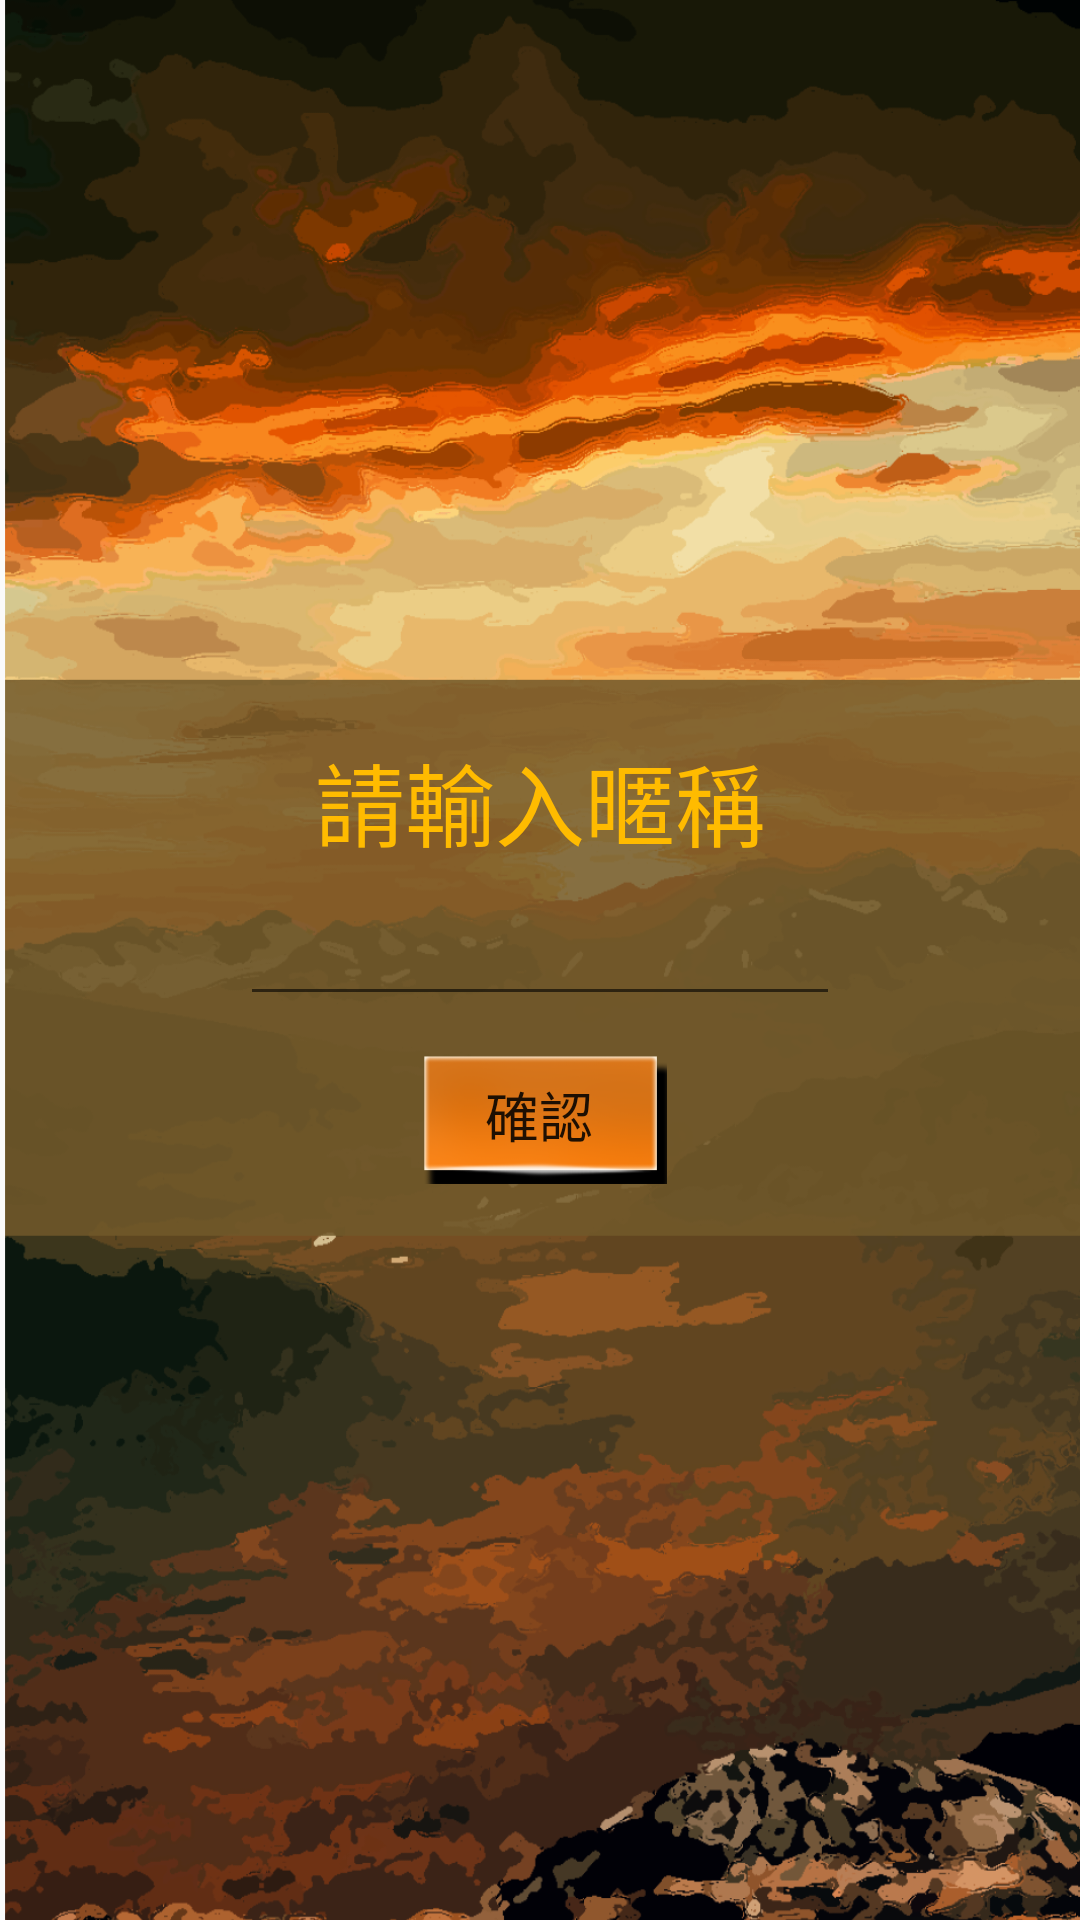

Layout XML and referenced resources for this Android screen:
<!-- AndroidManifest.xml: application theme AppTheme -->
<!-- res/layout/activity_firstpage.xml -->
<?xml version="1.0" encoding="utf-8"?>
<LinearLayout xmlns:android="http://schemas.android.com/apk/res/android"
    xmlns:app="http://schemas.android.com/apk/res-auto"
    xmlns:tools="http://schemas.android.com/tools"
    android:layout_width="match_parent"
    android:layout_height="match_parent"
    android:orientation="vertical"
    tools:context=".firstpage"
    android:gravity="center"
    android:background="@drawable/bg1">
    <TextView
        android:id="@+id/tv_show"
        android:layout_width="wrap_content"
        android:layout_height="wrap_content"
        android:text="請輸入暱稱"
        android:textSize="30dp"
        android:textColor="@color/orange"/>
    <android.support.design.widget.TextInputEditText
        android:id="@+id/et_name"
        android:layout_width="200dp"
        android:layout_height="50dp"
        android:textSize="24sp"/>

    <Button
        android:id="@+id/btn_sure"
        android:layout_width="85dp"
        android:layout_height="46dp"
        android:layout_marginTop="10dp"
        android:background="@drawable/buttonsure"
        android:text="確認"
        android:textSize="18dp"/>



</LinearLayout>
<!-- resources referenced by this layout -->
<resources>
  <color name="orange">#FFBB00</color>
  <!-- drawable bg1: png bitmap (drawable, 571131 bytes) -->
  <!-- drawable buttonsure: png bitmap (drawable, 10528 bytes) -->
  <style name="AppTheme" parent="Theme.AppCompat.Light.NoActionBar">
          
          <item name="colorPrimary">@color/colorPrimary</item>
          <item name="colorPrimaryDark">@color/colorPrimaryDark</item>
          <item name="colorAccent">@color/colorAccent</item>
      </style>
  <color name="colorPrimary">#3F51B5</color>
  <color name="colorPrimaryDark">#303F9F</color>
  <color name="colorAccent">#FF4081</color>
</resources>
